Image classification data set "datasets" (ncwillis/Computer-Vision---Hand-Gesture-Recognition on GitHub). Class labels (6): fist, ok train, peace, rad, thumbs up, wave.

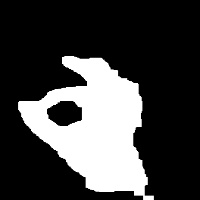
Label: ok train

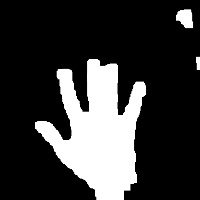
Label: wave

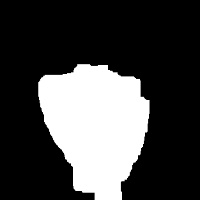
Label: fist

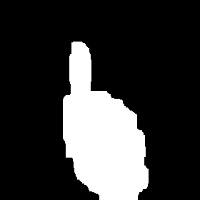
Label: thumbs up

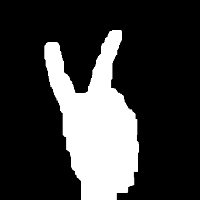
Label: peace

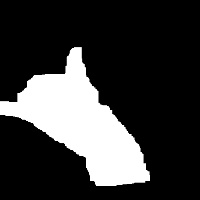
Label: rad
